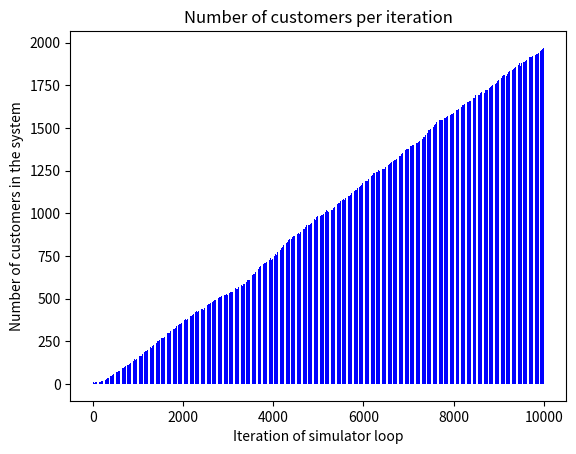

Write the Python code that produced this figure.
# M/D/1
# Entrada dada por um processo Poison
# Servico dada por um valor fixo (deterministico)

import numpy as np
import math
import matplotlib.pyplot as plt

# Sets the random number generator seed to 1
np.random.seed(1)

# Initializes the number of customers in the system and the simulation time 
n = 0
simultime = 0

# These lines define constants for the events of arrival and departure
ARRIVAL = 1
DEPARTURE = 2

# Variables which armazenate the times of arrival and departure
tax_arrival = 1         # arrival time
tax_departure = 0.5     # service time

# The eventqueue is a list that stores information about the future events in the simulation. Each element of the list represents an event,
# with a tuple containing the time at which the event occurs, and the type of the event (either an arrival or a departure).
eventqueue = [(np.random.exponential(1), ARRIVAL)]
# In this simulation, the head of the event queue (the next event to occur) is always stored in the first element of the list

# Array stores the time of arrival of each customer. It will be acessed during a arrival event.
arrivals = []

# Array stores the waiting times of each customer. It will be acessed during a departure event.
# Values consist of time_of_service - time_of_arrival of each customer
waits = []

# Array stores the number of customers each iteration
customers = []

# This variables receives the total number of elements in the event queue (being 1 at the start)
nelements = 1

# This function calculates useful metrics of chosen list
def metrics(list):
    return len(list), np.mean(list), np.std(list), 1.96

# This function calculates confidence interval
def confidenceInterval(samples, mean, std, precision):
    minCI = mean - (precision * (std / math.sqrt(samples) ))
    maxCI = mean + (precision * (std / math.sqrt(samples) ))
    return minCI, maxCI

MAXITERATION = 10000
# Starts the main simulation loop, which iterates MAXITERATION times or until there are no more events in the queue.
for i in range(MAXITERATION):

    # This block checks if there are any more events in the queue. If there are no events, the simulation stops.
    if (nelements == 0):
        print("The queue was emptied. End of simulation.")
        break

    # These line picks the first event in the queue and store its time and type.
    # current_event_time - stores time of the event
    # current_event_type - stores type of the event
    current_event_time, current_event_type = eventqueue[0]

    # Updates the simulation time to the time of the current event.
    simultime = current_event_time

    # This line removes the first event from the queue (total of elements decreases in 1).
    nelements -= 1

    # If there are more events in the queue, this block gets the next event in the queue
    if (nelements >= 1):
        eventqueue[0] = (eventqueue[1][0], eventqueue[1][1])
        eventqueue.pop(1)


    # This block checks if the current event is an arrival.
    if (current_event_type == ARRIVAL):

        print(f"[{simultime:3.4f}] {'Arrival ':>10} ({n} => {n + 1})")     # This block prints out a message indicating the arrival,
        n += 1                                                              # updates the number of customers in the system
        customers.append(n)                                                 # appends current number of customers
        arrivals.append(simultime)                                          # appends arrival of current customer
        time_next_arrival = np.random.exponential(tax_arrival)              # generates the time of the next arrival, which is exponentially distributed by 'tax_arrival'.

        # if there are no more events in the queue.
        if (nelements == 0):
            # Generates the service time for the new customer, which is fixed (deterministc) by 'tax_departure'.
            time_next_service = tax_departure

            # Checks if the next arrival occurs before the service for the new customer finishes
            if (time_next_arrival < time_next_service):

                # If the next arrival occurs before the next departure, it schedules the departure of the old customer after the arrival of the new one
                eventqueue.append((simultime + time_next_service, DEPARTURE))
                eventqueue.append((simultime + time_next_arrival, ARRIVAL))

                nelements += 2

            else:
                # % Otherwise, it schedules the arrival of the new costumer after the departure of the old one
                eventqueue.append((simultime + time_next_arrival, ARRIVAL))
                eventqueue.append((simultime + time_next_service, DEPARTURE))

                nelements += 2

        # If there are events in the queue, add the next arrival to the queue in the appropriate position
        elif (eventqueue[0][0] > simultime + time_next_arrival):
            eventqueue.insert(0, (simultime + time_next_arrival, ARRIVAL))

            nelements += 1

        # If the next arrival occurs before the next event in the queue, add it to the end of the queue
        else:
            eventqueue.append((simultime + time_next_arrival, ARRIVAL))

            nelements += 1

    # This block treats the event as a departure.
    else:
        print(f"[{simultime:3.4f}] {'Departure':>10} ({n} => {n - 1})")
        n = n-1
        customers.append(n)                                                 # appends current number of customers
        waits.append(simultime-arrivals[0])                                 # appends waiting time of departing customer
        arrivals.pop(0)

        # If there are still elements in the queue
        if (n > 0):

            # Generates next service time for the next customer, which is fixed (deterministc) by 'tax_departure'.
            time_next_service = tax_departure

            # If the next event in the queue is an arrival event and occurs before the next service time,
            # we schedule the departure event immediately after the arrival event
            if (eventqueue[0][0] < simultime + time_next_service):
                eventqueue.append((simultime + time_next_service, DEPARTURE))

                nelements += 1

            # Otherwise, we schedule the departure event at the beginning of the queue
            else:
                eventqueue.insert(0, (simultime + time_next_service, DEPARTURE))

                nelements += 1
    if(i==MAXITERATION-1): print(f"\nMax iteration number ({MAXITERATION}) reached. End of simulation\n")

# this block gets the number of customeres serviced, average waiting time and standard deviation of waiting time
samples_w, mean_w, std_w, precision_w = metrics(waits)

# this block prints customers serviced and average waiting time
print(f"Number of customers serviced (samples): {samples_w}")
print(f"Average Waiting Time: {mean_w:08.4f}s")

# this block gets the confidence interval and prints it
ciMin_w, ciMax_w = confidenceInterval(samples_w, mean_w, std_w, precision_w)
print(f"Confidence Interval: [{ciMin_w:08.4f}, {ciMax_w:08.4f}]\n")

# this block gets the number of customers per iteration, average number of customers and standard deviation of customers in the system
samples_c, mean_c, std_c, precision_c = metrics(customers)

# this block prints average number of customers in the system
print(f"Average number of customers in the system: {mean_c:08.4f} customers")

# this block gets the confidence interval and prints it
ciMin_c, ciMax_c = confidenceInterval(samples_c, mean_c, std_c, precision_c)
print(f"Confidence Interval: [{ciMin_c:08.4f}, {ciMax_c:08.4f}]")

#this block creates a bar graph of waiting time per customer serviced
print("\nCreating Waiting Time bar plot...\n")
x_w = list(range(0, len(waits)))
plt.bar(x_w, waits, color ='blue',width = 0.7)
plt.xlabel("Customers serviced")
plt.ylabel("Waiting time in seconds")
plt.title("Waiting time per customer serviced")
plt.show()

#this block creates a bar graph of number of customers in the system per iteration of the simulator
print("Creating Customer in System bar plot...")
x_c = list(range(0, len(customers)))
plt.bar(x_c, customers, color ='blue',width = 0.7)
plt.xlabel("Iteration of simulator loop")
plt.ylabel("Number of customers in the system")
plt.title("Number of customers per iteration")
plt.show()
